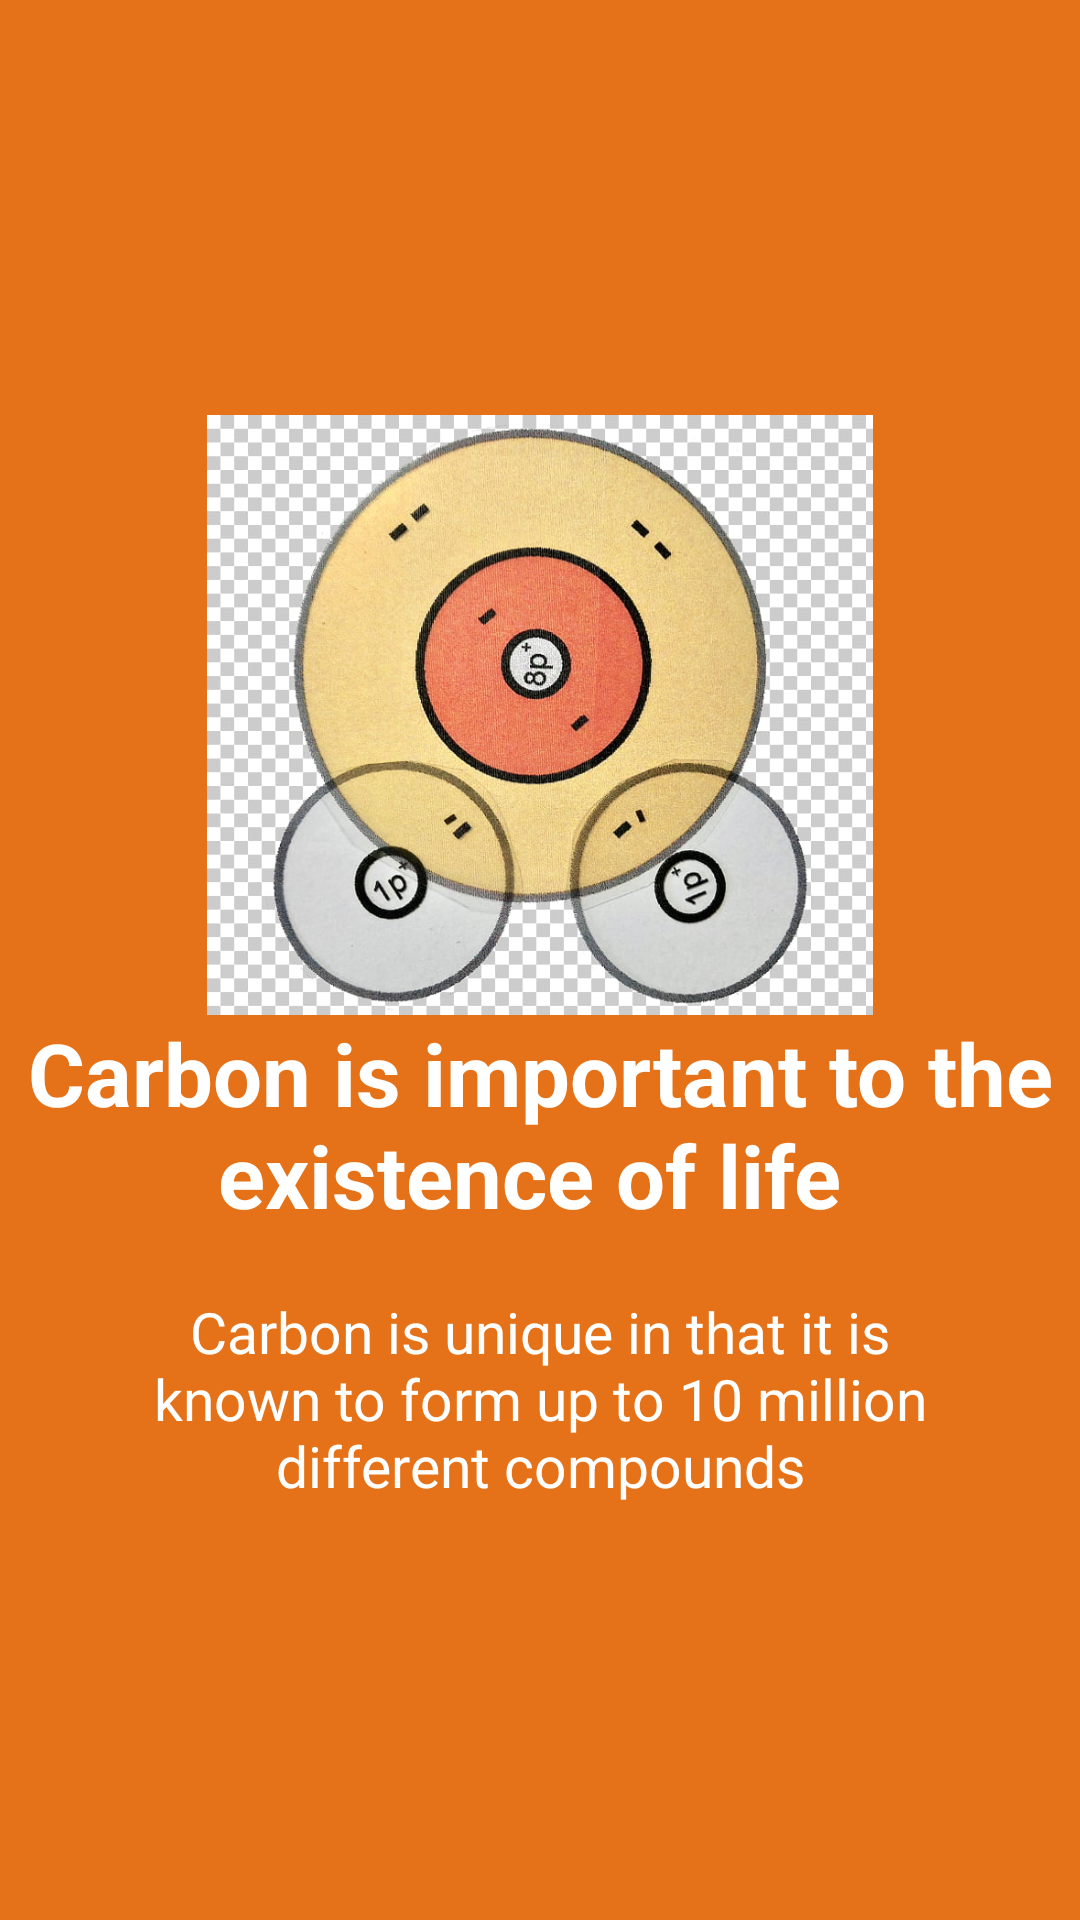

Reconstruct the res/layout file that produces this screen, plus the resources it refers to.
<!-- AndroidManifest.xml: application theme AppTheme.NoActionBar -->
<!-- res/layout/slide2.xml -->
<?xml version="1.0" encoding="utf-8"?>
<RelativeLayout
    xmlns:android="http://schemas.android.com/apk/res/android"
    android:orientation="vertical"
    android:layout_width="match_parent"
    android:layout_height="match_parent"
    android:background="#E57218">

    <LinearLayout
        android:layout_width="wrap_content"
        android:layout_height="wrap_content"
        android:layout_centerInParent="true"
        android:gravity="center_horizontal"
        android:orientation="vertical">

        <ImageView
            android:layout_width="270dp"
            android:layout_height="200dp"
            android:src="@drawable/carbon_dioxide"
            />




        <TextView
            android:layout_width="wrap_content"
            android:layout_height="wrap_content"
            android:text="Carbon is important to the existence of life "
            android:textColor="@android:color/white"
            android:textSize="29sp"
            android:textAlignment="center"
            android:textStyle="bold" />

        <TextView
            android:layout_width="wrap_content"
            android:layout_height="wrap_content"
            android:layout_marginTop="20dp"
            android:paddingLeft="40dp"
            android:paddingRight="40dp"
            android:text="Carbon is unique in that it is known to form up to 10 million different compounds"
            android:textAlignment="center"
            android:textColor="@android:color/white"
            android:textSize="19sp" />

    </LinearLayout>

</RelativeLayout>
<!-- resources referenced by this layout -->
<resources>
  <!-- drawable carbon_dioxide: jpg bitmap (drawable-xhdpi, 104410 bytes) -->
  <style name="AppTheme.NoActionBar">
          <item name="windowActionBar">false</item>
          <item name="windowNoTitle">true</item>
      </style>
</resources>
